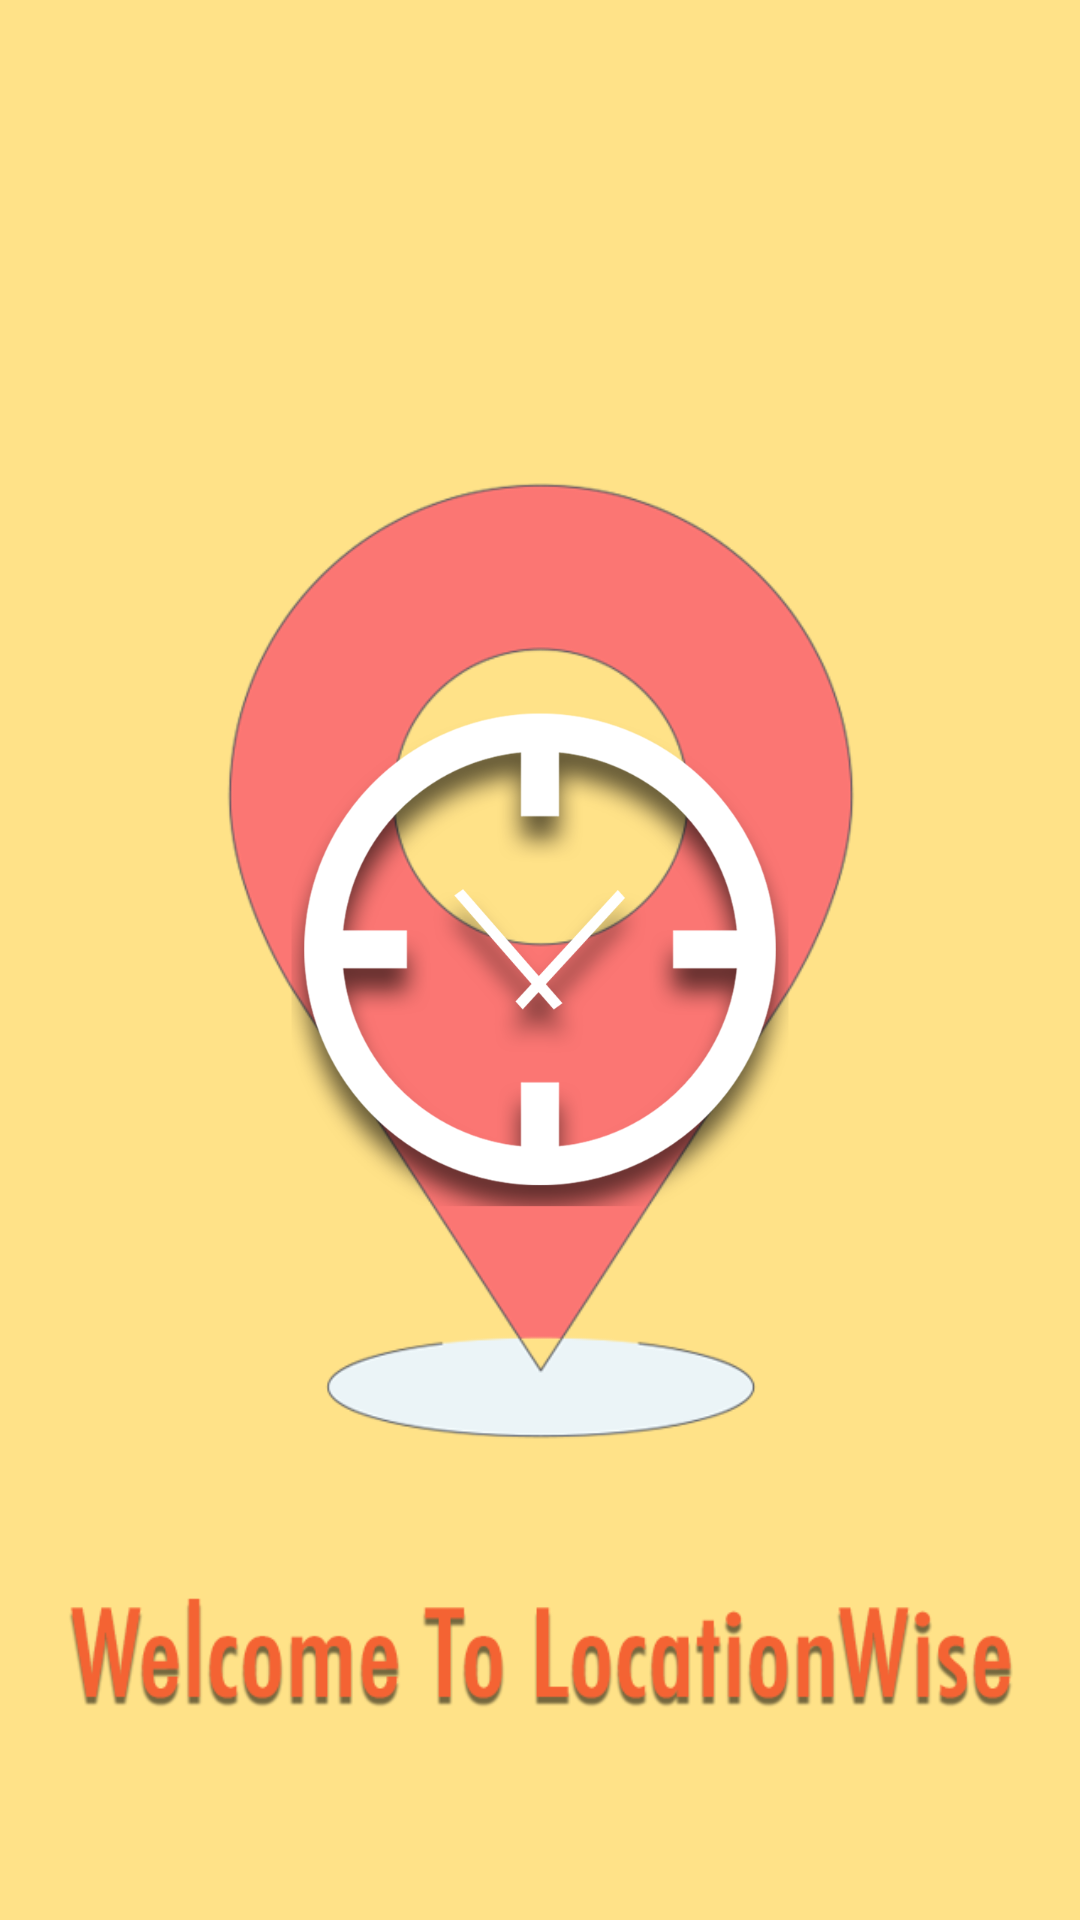

Layout XML and referenced resources for this Android screen:
<!-- AndroidManifest.xml: application theme MyMaterialTheme -->
<!-- res/layout/activity_main.xml -->
<?xml version="1.0" encoding="utf-8"?>
<android.support.design.widget.CoordinatorLayout android:layout_width="match_parent"
    android:layout_height="match_parent"
    android:background="@drawable/splash_screen"
    xmlns:android="http://schemas.android.com/apk/res/android">
<ImageView
    android:layout_gravity="center"
    android:src="@drawable/locationwise_logo"
    android:layout_width="wrap_content"
    android:layout_height="wrap_content" />

</android.support.design.widget.CoordinatorLayout>
<!-- resources referenced by this layout -->
<resources>
  <!-- drawable splash_screen: png bitmap (drawable-nodpi, 42306 bytes) -->
  <style name="MyMaterialTheme" parent="MyMaterialTheme.Base">
  
  
      </style>
  <style name="MyMaterialTheme.Base" parent="Theme.AppCompat.Light.DarkActionBar">
          <item name="windowNoTitle">true</item>
          <item name="windowActionBar">false</item>
          <item name="colorPrimary">@color/colorPrimary</item>
          <item name="colorPrimaryDark">@color/colorPrimaryDark</item>
          <item name="colorAccent">@color/colorAccent</item>
      </style>
  <color name="colorPrimary">#CA522B</color>
  <color name="colorPrimaryDark">#CA522B</color>
  <color name="colorAccent">#CA522B</color>
</resources>
